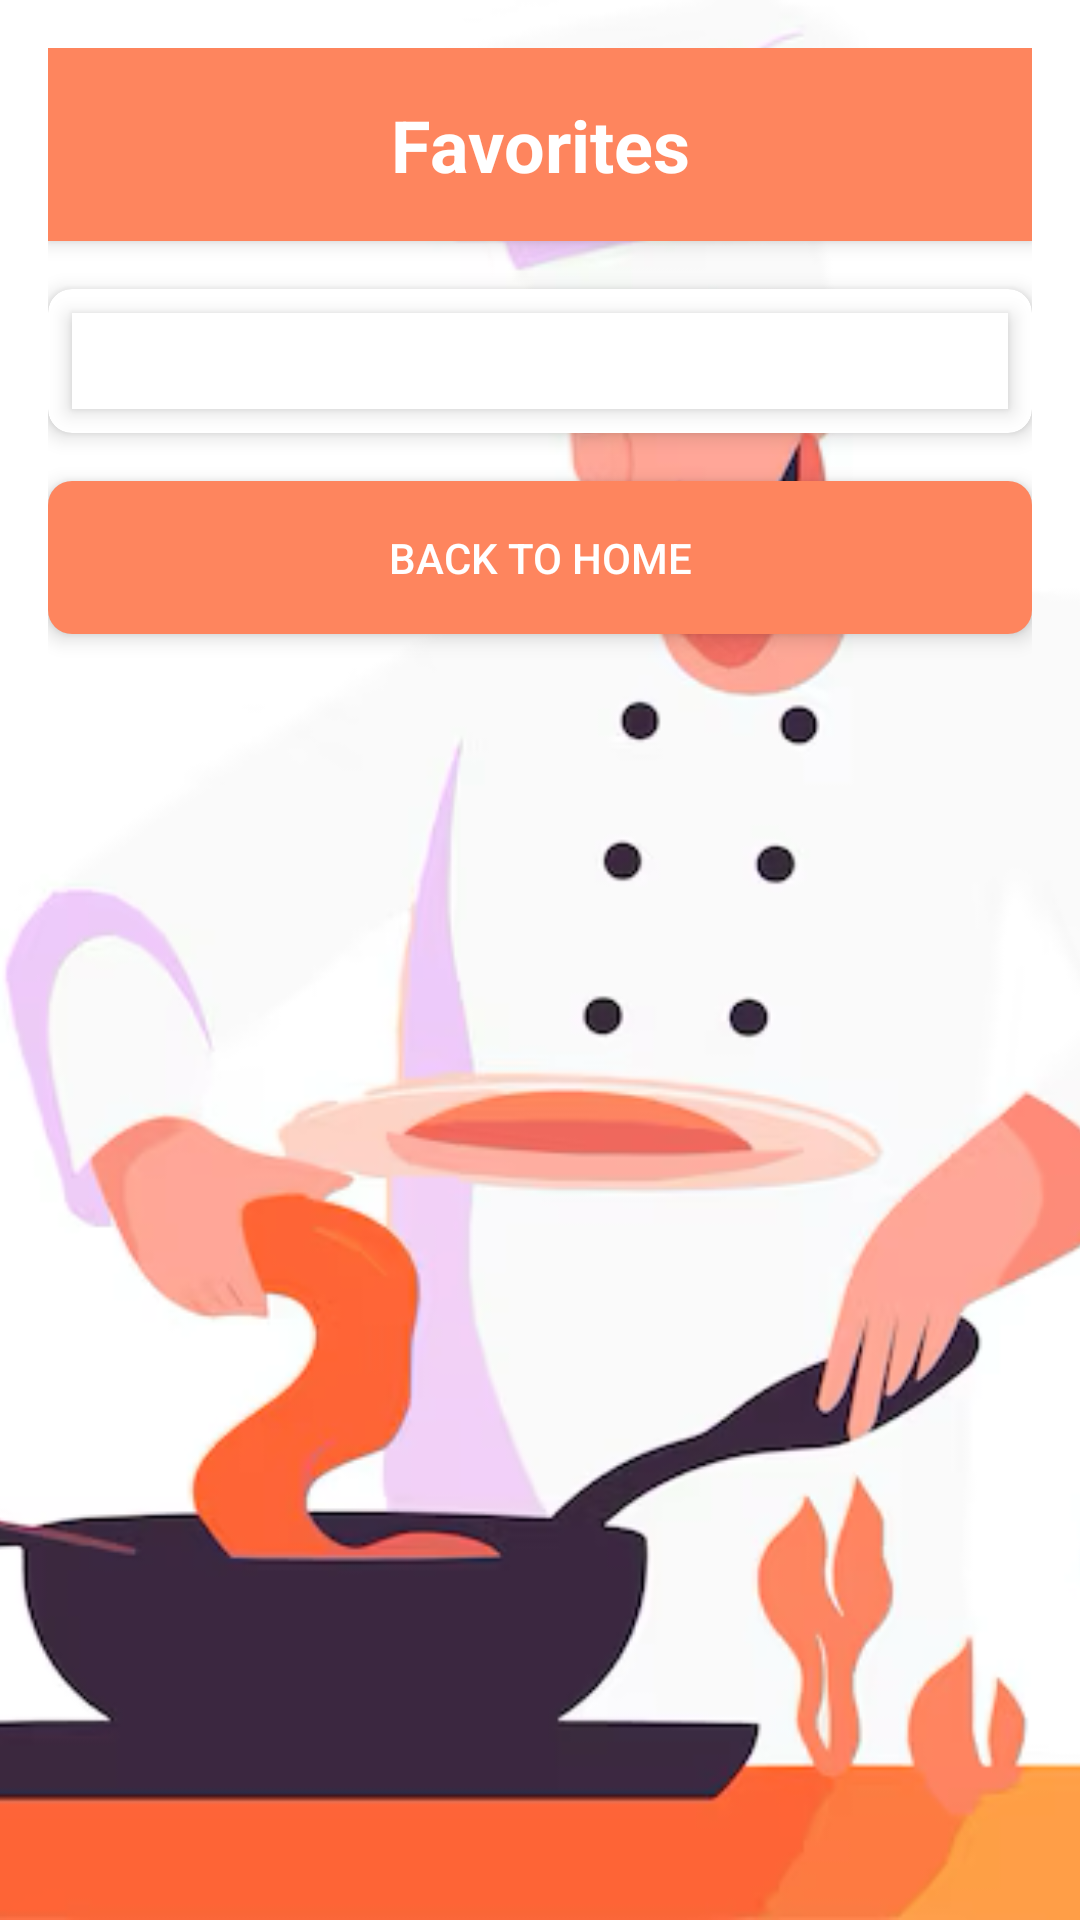

Layout XML and referenced resources for this Android screen:
<!-- AndroidManifest.xml: application theme Theme.AppCompat.DayNight.DarkActionBar -->
<!-- res/layout/activity_favourites.xml -->
<?xml version="1.0" encoding="utf-8"?>
<FrameLayout xmlns:android="http://schemas.android.com/apk/res/android"
    xmlns:app="http://schemas.android.com/apk/res-auto"
    xmlns:tools="http://schemas.android.com/tools"
    android:layout_width="match_parent"
    android:layout_height="match_parent"
    tools:context=".FavoritesActivity">

    <ImageView
        android:layout_width="match_parent"
        android:layout_height="match_parent"
        android:scaleType="centerCrop"
        android:src="@drawable/bg"
        android:contentDescription="@string/background_image_desc" />

    <ScrollView
        android:layout_width="match_parent"
        android:layout_height="match_parent"
        android:padding="16dp"
        android:background="@android:color/transparent">

        <LinearLayout
            android:layout_width="match_parent"
            android:layout_height="wrap_content"
            android:orientation="vertical">

            <TextView
                android:id="@+id/favoritesTitleTextView"
                android:layout_width="match_parent"
                android:layout_height="wrap_content"
                android:gravity="center"
                android:padding="16dp"
                android:background="#FE855E"
                android:text="Favorites"
                android:textColor="#FFFFFF"
                android:textSize="24sp"
                android:textStyle="bold"
                android:layout_marginBottom="16dp"
                android:elevation="4dp" />

            <androidx.cardview.widget.CardView
                android:layout_width="match_parent"
                android:layout_height="wrap_content"
                android:layout_marginBottom="16dp"
                app:cardCornerRadius="8dp"
                app:cardElevation="4dp">

                <ListView
                    android:id="@+id/favoritesListView"
                    android:layout_width="match_parent"
                    android:layout_height="wrap_content"
                    android:padding="16dp"
                    android:layout_margin="8dp"
                    android:background="@android:color/white"
                    android:elevation="4dp" />
            </androidx.cardview.widget.CardView>

            <androidx.cardview.widget.CardView
                android:layout_width="match_parent"
                android:layout_height="wrap_content"
                android:layout_marginBottom="16dp"
                app:cardCornerRadius="8dp"
                app:cardElevation="4dp">

                <Button
                    android:id="@+id/backToHomeButton"
                    android:layout_width="match_parent"
                    android:layout_height="wrap_content"
                    style="@style/Widget.AppCompat.Button.Colored"
                    android:background="#FE855E"
                    android:text="Back to Home"
                    android:padding="16dp"
                    android:gravity="center" />
            </androidx.cardview.widget.CardView>

        </LinearLayout>
    </ScrollView>
</FrameLayout>
<!-- resources referenced by this layout -->
<resources>
  <!-- drawable bg: png bitmap (drawable, 134483 bytes) -->
  <string name="background_image_desc">Background image for the application</string>
</resources>
